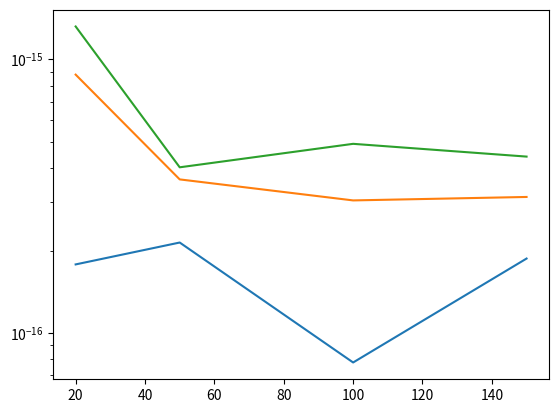

Python code for this plot:
import matplotlib.pyplot as plt
import numpy as np

Ax = [20, 50, 100, 150] #    
A = np.array([178,   214, 78 , 187 ])*1e-18  # dm 0.1

Bx = [20, 50, 100, 150] #    
B = np.array([879, 364, 305, 314 ])*1e-18  # dm 0.25

Cx = [20, 50, 100, 150] #    
C = np.array([1318, 403, 491, 441 ])*1e-18  # dm 0.5


plt.yscale('log')
plt.plot(Ax, A, Bx, B, Cx, C)
plt.show()

